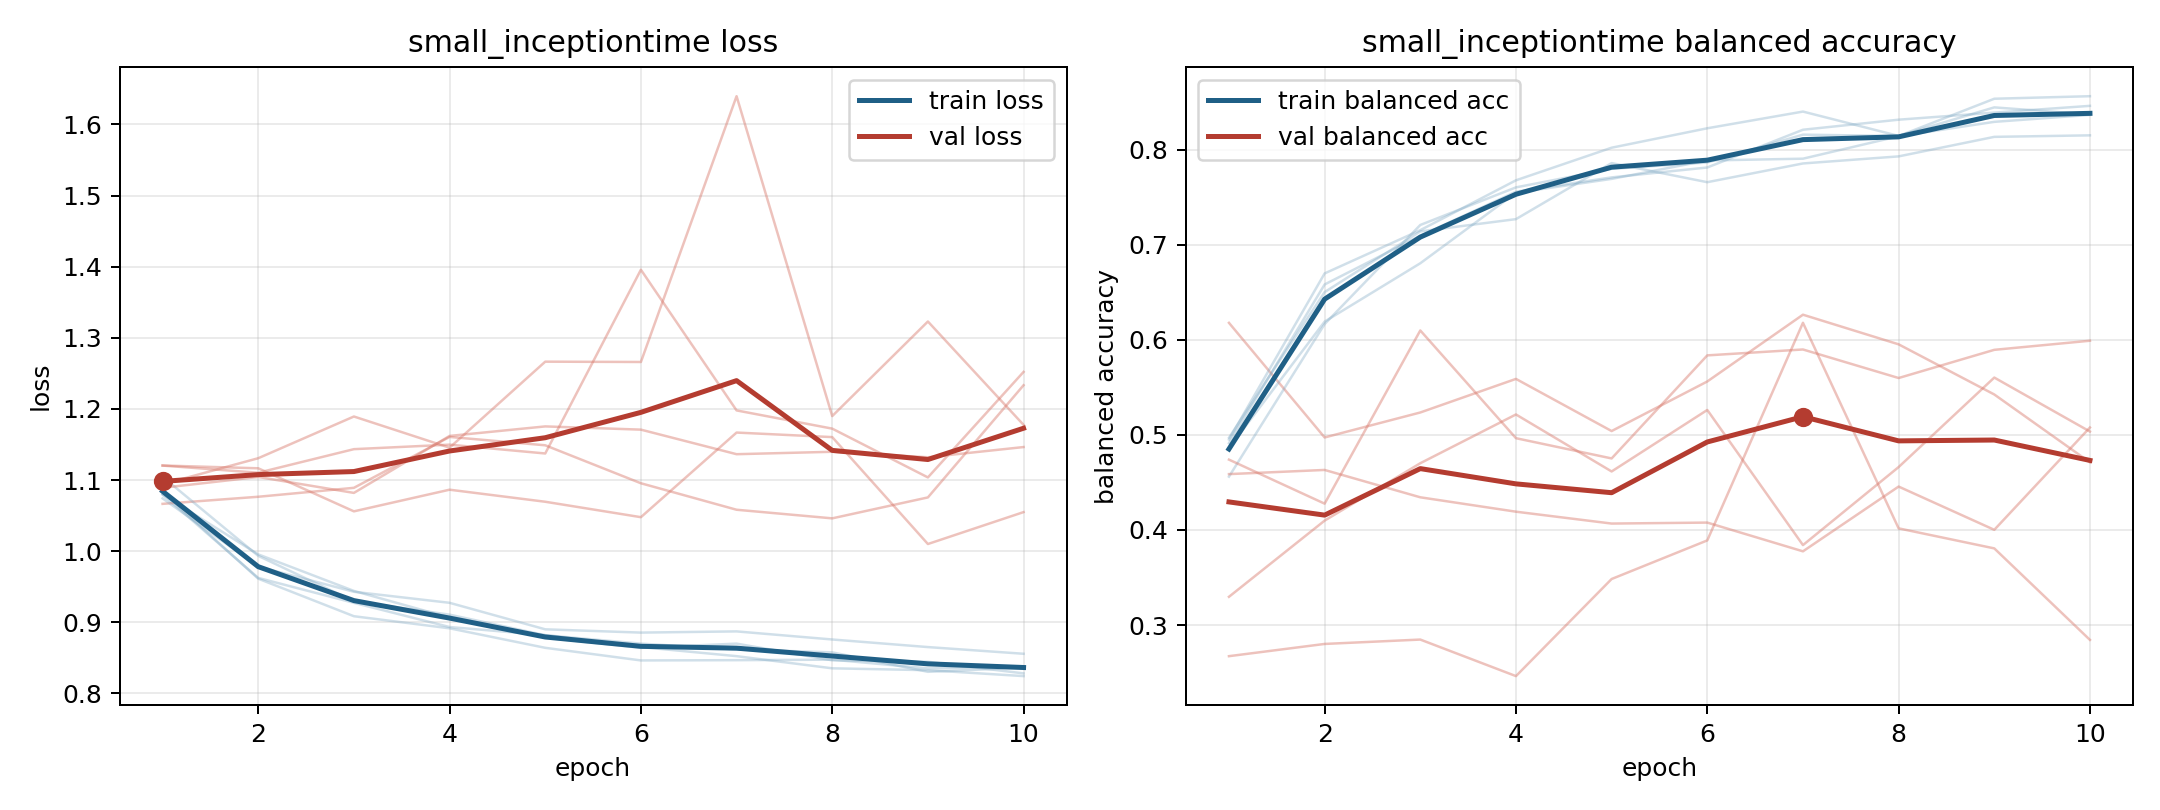

The data file committed next to this chart (first rows):
model, fold, epoch, train_loss, train_balanced_accuracy, val_loss, val_balanced_accuracy
small_inceptiontime, 1, 1, 1.08, 0.4912, 1.066, 0.6177
small_inceptiontime, 1, 2, 0.9624, 0.6581, 1.076, 0.4972
small_inceptiontime, 1, 3, 0.9273, 0.7093, 1.089, 0.5235
small_inceptiontime, 1, 4, 0.8933, 0.7556, 1.161, 0.5588
small_inceptiontime, 1, 5, 0.8819, 0.7707, 1.149, 0.5039
small_inceptiontime, 1, 6, 0.8651, 0.7811, 1.095, 0.5561
small_inceptiontime, 1, 7, 0.8523, 0.8208, 1.058, 0.6263
small_inceptiontime, 1, 8, 0.8352, 0.8313, 1.046, 0.5951
small_inceptiontime, 1, 9, 0.8326, 0.8388, 1.076, 0.5424
small_inceptiontime, 1, 10, 0.8243, 0.8459, 1.233, 0.471
small_inceptiontime, 2, 1, 1.105, 0.456, 1.089, 0.4739
small_inceptiontime, 2, 2, 0.9934, 0.6164, 1.104, 0.4276
small_inceptiontime, 2, 3, 0.9296, 0.7206, 1.082, 0.6097
small_inceptiontime, 2, 4, 0.9107, 0.7602, 1.162, 0.4964
small_inceptiontime, 2, 5, 0.8818, 0.7797, 1.175, 0.4751
small_inceptiontime, 2, 6, 0.87, 0.7864, 1.171, 0.5835
small_inceptiontime, 2, 7, 0.8618, 0.8156, 1.136, 0.5897
small_inceptiontime, 2, 8, 0.8577, 0.8141, 1.14, 0.5597
small_inceptiontime, 2, 9, 0.8303, 0.8534, 1.132, 0.5893
small_inceptiontime, 2, 10, 0.8362, 0.8561, 1.146, 0.5989
small_inceptiontime, 3, 1, 1.074, 0.4969, 1.12, 0.3296
small_inceptiontime, 3, 2, 0.9783, 0.65, 1.116, 0.4098
small_inceptiontime, 3, 3, 0.9428, 0.7139, 1.056, 0.4701
small_inceptiontime, 3, 4, 0.9273, 0.7268, 1.086, 0.5214
small_inceptiontime, 3, 5, 0.8901, 0.7857, 1.069, 0.4614
small_inceptiontime, 3, 6, 0.8855, 0.7656, 1.048, 0.5261
small_inceptiontime, 3, 7, 0.8872, 0.7853, 1.167, 0.384
small_inceptiontime, 3, 8, 0.8758, 0.7928, 1.16, 0.4661
small_inceptiontime, 3, 9, 0.8651, 0.8133, 1.01, 0.5602
small_inceptiontime, 3, 10, 0.8557, 0.8149, 1.055, 0.5034
small_inceptiontime, 4, 1, 1.083, 0.495, 1.094, 0.4587
small_inceptiontime, 4, 2, 0.9612, 0.6697, 1.131, 0.463
small_inceptiontime, 4, 3, 0.9085, 0.7152, 1.189, 0.4343
small_inceptiontime, 4, 4, 0.8915, 0.7676, 1.145, 0.4191
small_inceptiontime, 4, 5, 0.8641, 0.8019, 1.266, 0.4067
small_inceptiontime, 4, 6, 0.8463, 0.8223, 1.266, 0.4077
small_inceptiontime, 4, 7, 0.8467, 0.8399, 1.64, 0.3775
small_inceptiontime, 4, 8, 0.8474, 0.8143, 1.19, 0.4456
small_inceptiontime, 4, 9, 0.8351, 0.8443, 1.323, 0.4001
small_inceptiontime, 4, 10, 0.8376, 0.8369, 1.178, 0.5077
small_inceptiontime, 5, 1, 1.08, 0.4861, 1.12, 0.2672
small_inceptiontime, 5, 2, 0.9954, 0.619, 1.11, 0.2801
small_inceptiontime, 5, 3, 0.9441, 0.6804, 1.143, 0.2847
small_inceptiontime, 5, 4, 0.9065, 0.7545, 1.15, 0.2463
small_inceptiontime, 5, 5, 0.8785, 0.7691, 1.137, 0.3484
small_inceptiontime, 5, 6, 0.864, 0.7884, 1.396, 0.389
small_inceptiontime, 5, 7, 0.87, 0.7903, 1.198, 0.6178
small_inceptiontime, 5, 8, 0.8465, 0.8139, 1.172, 0.4016
small_inceptiontime, 5, 9, 0.8445, 0.8291, 1.104, 0.3806
small_inceptiontime, 5, 10, 0.8281, 0.8364, 1.252, 0.2843
